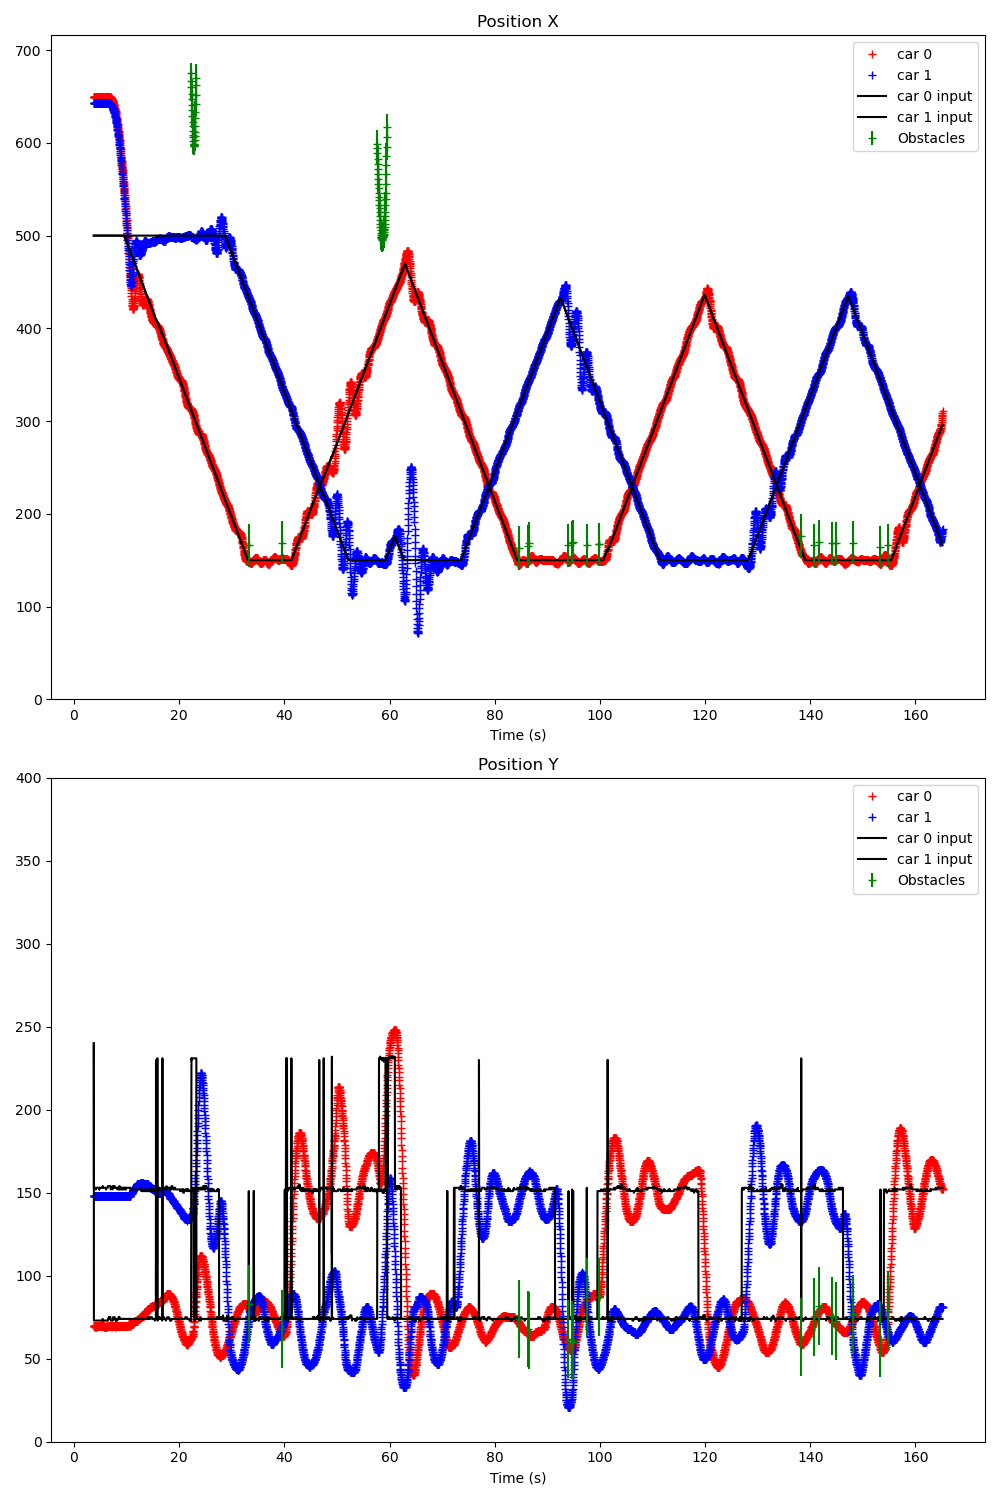

Data behind this chart, as committed beside it:
Time (s); ; car_position; ; input; ; command; ; treadmill; ; obstacles; 
3.756; ; 0; 649; 70; -3; 94; 49; 1; 643; 148; -2; 95; 47; ; 300; 200; ; 0; 0; ; ; 
3.776; ; 0; 649; 70; 0; 94; 50; 1; 643; 148; -2; 95; 47; ; 0; 500; 240; 1; 500; 240; ; 0; 0
3.799; ; 0; 649; 70; 0; 95; 49; 1; 643; 148; -2; 95; 47; ; 0; 500; 73; 1; 500; 153; ; 0; 0
3.838; ; 0; 649; 70; 0; 94; 49; 1; 643; 148; -2; 95; 47; ; 0; 500; 73; 1; 500; 153; ; 0; 0
3.868; ; 0; 649; 70; 0; 94; 49; 1; 643; 148; -2; 95; 47; ; 0; 500; 73; 1; 500; 153; ; 0; 0
3.904; ; 0; 649; 70; -2; 95; 49; 1; 643; 148; -2; 95; 47; ; 0; 500; 73; 1; 500; 153; ; 0; 0
3.942; ; 0; 649; 70; 0; 95; 49; 1; 643; 148; -2; 95; 47; ; 0; 500; 73; 1; 500; 153; ; 0; 0
3.978; ; 0; 649; 70; 0; 94; 49; 1; 643; 148; -2; 95; 47; ; 0; 500; 73; 1; 500; 153; ; 0; 0
4.009; ; 0; 649; 70; 0; 94; 49; 1; 643; 148; -2; 95; 47; ; 0; 500; 73; 1; 500; 153; ; 0; 0
4.042; ; 0; 649; 69; 0; 95; 49; 1; 643; 148; -2; 95; 47; ; 0; 500; 73; 1; 500; 153; ; 0; 0
4.092; ; 0; 649; 69; 0; 94; 49; 1; 643; 148; -2; 95; 47; ; 0; 500; 73; 1; 500; 153; ; 0; 0
4.114; ; 0; 649; 70; 0; 94; 50; 1; 643; 148; -2; 95; 47; ; 0; 500; 73; 1; 500; 153; ; 0; 0
4.139; ; 0; 649; 69; 0; 95; 49; 1; 643; 148; -2; 95; 47; ; 0; 500; 73; 1; 500; 153; ; 0; 0
4.172; ; 0; 649; 69; 0; 94; 49; 1; 643; 148; -2; 95; 47; ; 0; 500; 73; 1; 500; 152; ; 0; 0
4.205; ; 0; 649; 69; 0; 94; 49; 1; 643; 148; -2; 95; 47; ; 0; 500; 73; 1; 500; 153; ; 0; 0
4.243; ; 0; 649; 69; 0; 94; 49; 1; 643; 148; -2; 95; 47; ; 0; 500; 73; 1; 500; 153; ; 0; 0
4.277; ; 0; 649; 70; 0; 95; 49; 1; 643; 148; -2; 95; 47; ; 0; 500; 73; 1; 500; 153; ; 0; 0
4.308; ; 0; 649; 70; 0; 94; 49; 1; 643; 148; -2; 95; 47; ; 0; 500; 73; 1; 500; 153; ; 0; 0
4.343; ; 0; 649; 70; 0; 94; 49; 1; 643; 148; -2; 95; 47; ; 0; 500; 73; 1; 500; 153; ; 0; 0
4.376; ; 0; 649; 70; 0; 95; 49; 1; 643; 148; -2; 95; 47; ; 0; 500; 73; 1; 500; 153; ; 0; 0
4.408; ; 0; 649; 70; 0; 94; 50; 1; 643; 148; -2; 95; 47; ; 0; 500; 73; 1; 500; 153; ; 0; 0
4.443; ; 0; 649; 70; 0; 94; 50; 1; 643; 148; -2; 95; 47; ; 0; 500; 73; 1; 500; 153; ; 0; 0
4.477; ; 0; 649; 70; 0; 94; 49; 1; 643; 148; -2; 95; 47; ; 0; 500; 73; 1; 500; 153; ; 0; 0
4.508; ; 0; 649; 70; 0; 94; 50; 1; 643; 148; -2; 95; 47; ; 0; 500; 73; 1; 500; 153; ; 0; 0
4.543; ; 0; 649; 70; 0; 94; 49; 1; 643; 148; -2; 95; 47; ; 0; 500; 73; 1; 500; 153; ; 0; 0
4.575; ; 0; 649; 70; 0; 94; 49; 1; 643; 148; -2; 95; 47; ; 0; 500; 73; 1; 500; 153; ; 0; 0
4.607; ; 0; 649; 70; 0; 94; 49; 1; 643; 148; -2; 95; 47; ; 0; 500; 73; 1; 500; 153; ; 0; 0
4.644; ; 0; 649; 70; 0; 94; 50; 1; 643; 148; -2; 95; 47; ; 0; 500; 73; 1; 500; 153; ; 0; 0
4.676; ; 0; 649; 70; 0; 94; 49; 1; 643; 148; -2; 95; 47; ; 0; 500; 73; 1; 500; 153; ; 0; 0
4.709; ; 0; 649; 70; 0; 94; 50; 1; 643; 148; -2; 95; 47; ; 0; 500; 73; 1; 500; 153; ; 0; 0
4.742; ; 0; 649; 70; 0; 94; 49; 1; 643; 148; -2; 95; 47; ; 0; 500; 73; 1; 500; 153; ; 0; 0
4.775; ; 0; 649; 70; 0; 94; 49; 1; 643; 148; -2; 95; 47; ; 0; 500; 73; 1; 500; 152; ; 0; 0
4.808; ; 0; 649; 70; 0; 94; 49; 1; 643; 148; -2; 95; 47; ; 0; 500; 73; 1; 500; 153; ; 0; 0
4.843; ; 0; 649; 70; 0; 95; 49; 1; 643; 148; -2; 95; 47; ; 0; 500; 73; 1; 500; 152; ; 0; 0
4.869; ; 0; 649; 70; 0; 95; 49; 1; 643; 148; -2; 95; 47; ; 0; 500; 73; 1; 500; 153; ; 0; 0
4.901; ; 0; 649; 70; 0; 94; 49; 1; 643; 148; -2; 95; 47; ; 0; 500; 73; 1; 500; 153; ; 0; 0
4.937; ; 0; 649; 70; 0; 94; 49; 1; 643; 148; -2; 95; 47; ; 0; 500; 73; 1; 500; 153; ; 0; 0
4.967; ; 0; 649; 70; 0; 95; 49; 1; 643; 148; -2; 95; 47; ; 0; 500; 73; 1; 500; 153; ; 0; 0
5.002; ; 0; 649; 70; 0; 94; 49; 1; 643; 148; -2; 95; 47; ; 0; 500; 73; 1; 500; 153; ; 0; 0
5.037; ; 0; 649; 70; 0; 94; 49; 1; 643; 148; -2; 95; 47; ; 0; 500; 73; 1; 500; 153; ; 0; 0
5.067; ; 0; 649; 70; 0; 94; 49; 1; 643; 148; -2; 95; 47; ; 0; 500; 73; 1; 500; 153; ; 0; 0
5.103; ; 0; 649; 70; 0; 94; 49; 1; 643; 148; -2; 95; 47; ; 0; 500; 73; 1; 500; 153; ; 0; 0
5.136; ; 0; 649; 70; 0; 94; 49; 1; 643; 148; -2; 95; 47; ; 0; 500; 73; 1; 500; 153; ; 0; 0
5.169; ; 0; 649; 70; 0; 95; 49; 1; 643; 148; -2; 95; 47; ; 0; 500; 73; 1; 500; 153; ; 0; 0
5.202; ; 0; 649; 70; 0; 94; 49; 1; 643; 148; -2; 95; 47; ; 0; 500; 73; 1; 500; 153; ; 0; 0
5.239; ; 0; 649; 70; 0; 94; 50; 1; 643; 148; -2; 95; 47; ; 0; 500; 73; 1; 500; 153; ; 0; 0
5.273; ; 0; 649; 70; 0; 94; 49; 1; 643; 148; -2; 95; 47; ; 0; 500; 73; 1; 500; 153; ; 0; 0
5.303; ; 0; 649; 70; 0; 94; 49; 1; 643; 148; -2; 95; 47; ; 0; 500; 73; 1; 500; 153; ; 0; 0
5.342; ; 0; 649; 70; 0; 95; 50; 1; 643; 148; -2; 95; 47; ; 0; 500; 73; 1; 500; 153; ; 0; 0
5.374; ; 0; 649; 70; -2; 94; 49; 1; 643; 148; -2; 95; 47; ; 0; 500; 73; 1; 500; 153; ; 0; 0
5.404; ; 0; 649; 70; 0; 95; 49; 1; 643; 148; -2; 95; 47; ; 0; 500; 73; 1; 500; 153; ; 0; 0
5.443; ; 0; 649; 70; 0; 94; 49; 1; 643; 148; -2; 95; 47; ; 0; 500; 73; 1; 500; 153; ; 0; 0
5.475; ; 0; 649; 70; -2; 94; 49; 1; 643; 148; -2; 95; 47; ; 0; 500; 74; 1; 500; 154; ; 0; 0
5.510; ; 0; 649; 70; 0; 94; 49; 1; 643; 148; -2; 95; 47; ; 0; 500; 73; 1; 500; 153; ; 0; 0
5.538; ; 0; 649; 70; 0; 95; 49; 1; 643; 148; -2; 95; 47; ; 0; 500; 73; 1; 500; 153; ; 0; 0
5.570; ; 0; 649; 70; 0; 95; 49; 1; 643; 148; -2; 95; 47; ; 0; 500; 73; 1; 500; 153; ; 0; 0
5.607; ; 0; 649; 70; 0; 95; 49; 1; 643; 148; -2; 95; 47; ; 0; 500; 73; 1; 500; 153; ; 0; 0
5.642; ; 0; 649; 70; 0; 94; 49; 1; 643; 148; -2; 95; 47; ; 0; 500; 73; 1; 500; 153; ; 0; 0
5.672; ; 0; 649; 70; -3; 95; 49; 1; 643; 148; -2; 95; 47; ; 0; 500; 73; 1; 500; 153; ; 0; 0
5.707; ; 0; 649; 70; -3; 94; 49; 1; 643; 148; -2; 95; 47; ; 0; 500; 73; 1; 500; 153; ; 0; 0
... 4,783 more rows
